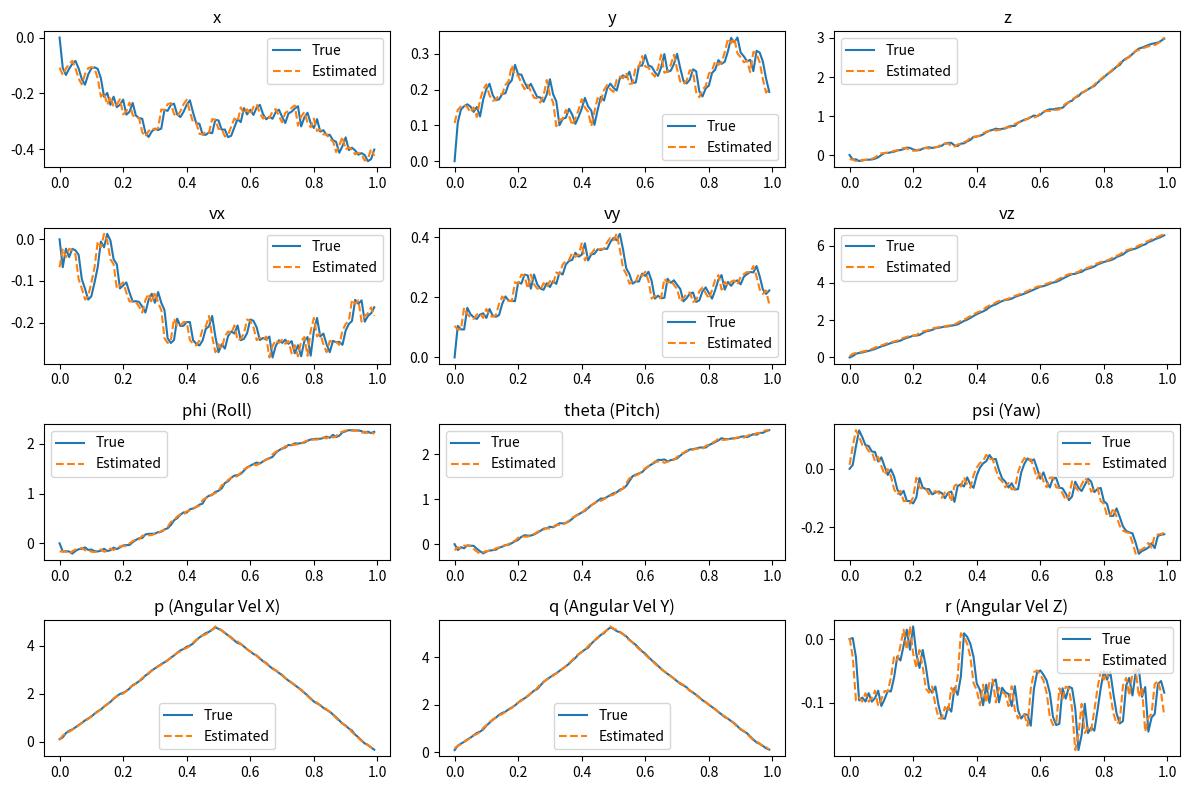

The script that saved this image:
import numpy as np
import matplotlib.pyplot as plt

def quadrotor_dynamics(state, inputs, dt):
    """
    Example quadrotor dynamics without wind model uncertainty.

    Inputs:
    - state: np.array, current state [x, y, z, vx, vy, vz, phi, theta, psi, p, q, r]
    - inputs: np.array, inputs [thrust, tau_phi, tau_theta, tau_psi]
    - dt: float, timestep

    Returns:
    - new_state: np.array, next state after dt
    """
    # Unpack the state
    x, y, z, vx, vy, vz, phi, theta, psi, p, q, r = state
    
    # Unpack the inputs
    thrust, tau_phi, tau_theta, tau_psi = inputs
    
    # Constants
    m = 1.0  # Mass of the quadrotor
    g = 9.81  # Gravitational acceleration
    Ix = 0.01  # Moment of inertia around x-axis
    Iy = 0.01  # Moment of inertia around y-axis
    Iz = 0.02  # Moment of inertia around z-axis
    
    # Translational dynamics
    ax = 0
    ay = 0
    az = thrust / m - g
    
    # Rotational dynamics
    p_dot = tau_phi / Ix
    q_dot = tau_theta / Iy
    r_dot = tau_psi / Iz
    
    # Integrate to get the new state
    new_state = np.array([
        x + vx * dt,
        y + vy * dt,
        z + vz * dt,
        vx + ax * dt,
        vy + ay * dt,
        vz + az * dt,
        phi + p * dt,
        theta + q * dt,
        psi + r * dt,
        p + p_dot * dt,
        q + q_dot * dt,
        r + r_dot * dt
    ])
    
    return new_state

import numpy as np

def linearize(state_eq, input_eq, dt):
    """
    Linearize the quadrotor dynamics around a given equilibrium point.

    Inputs:
    - state_eq: np.array, equilibrium state
    - input_eq: np.array, equilibrium input
    - dt: float, timestep

    Returns:
    - A: np.array, system matrix around equilibrium
    - B: np.array, input matrix around equilibrium
    """
    # Number of states and inputs
    n_states = len(state_eq)
    n_inputs = len(input_eq)
    
    # Initialize matrices
    A = np.zeros((n_states, n_states))
    B = np.zeros((n_states, n_inputs))
    
    # Approximation of derivatives
    epsilon = 1e-6
    
    # Compute A matrix
    for i in range(n_states):
        delta = np.zeros(n_states)
        delta[i] = epsilon
        state_plus = state_eq + delta
        state_minus = state_eq - delta
        
        f_plus = quadrotor_dynamics(state_plus, input_eq, dt)
        f_minus = quadrotor_dynamics(state_minus, input_eq, dt)
        
        A[:, i] = (f_plus - f_minus) / (2 * epsilon)
    
    # Compute B matrix
    for i in range(n_inputs):
        delta = np.zeros(n_inputs)
        delta[i] = epsilon
        input_plus = input_eq + delta
        input_minus = input_eq - delta
        
        f_plus = quadrotor_dynamics(state_eq, input_plus, dt)
        f_minus = quadrotor_dynamics(state_eq, input_minus, dt)
        
        B[:, i] = (f_plus - f_minus) / (2 * epsilon)
    
    return A, B


def kalman_filter(A, B, Q, R, x_hat, P, u, y):
    """
    Kalman Filter implementation for a single time-step (has to be linear)

    Inputs:
    x_hat: Previous state estimate
    P: Previous estimate covariance
    u: Control input
    y: Measurement at current time step

    Returns:
    
    """

    # Prediction Step
    x_hat_minus = A @ x_hat + B @ u
    P_minus = A @ P @ A.T + Q

    # Update Step
    K = P_minus @ C.T @ np.linalg.inv(C @ P_minus @ C.T + R) # Kalman gain
    x_hat_plus = x_hat_minus + K @ (y - C @ x_hat_minus - D @ u)
    P_plus = (np.eye(len(P)) - K @ C) @ P_minus

    return x_hat_plus, P_plus

# Simulation parameters
dt = 0.01  # Time step
time = np.arange(0, 1, dt)  # Simulation time
n_states = 12  # Number of states
n_inputs = 4  # Number of inputs
state_eq = np.zeros(n_states)  # Equilibrium state (hovering)
input_eq = np.array([9.81, 0, 0, 0])  # Equilibrium input (counteracting gravity)
Q = np.eye(n_states) * 0.01  # Process noise covariance (simulated)
R = np.eye(n_states) * 0.1  # Measurement noise covariance (simulated)

# Initial state and covariance
x_hat = np.zeros(n_states)
P = np.eye(n_states)

# Storage for simulation results
true_states = []
estimated_states = []

for t in time:
    # Simulate the true dynamics
    if t < 0.5:
        inputs = np.array([9.81, 0.1, 0.1, 0])  # Slight control input for demonstration
    else:
        inputs = np.array([9.81, -0.1, -0.1, 0])  # Change control input
    
    true_state = quadrotor_dynamics(x_hat, inputs, dt)
    true_states.append(true_state)
    
    # Generate noisy measurements
    measurements = true_state + np.random.normal(0, 0.1, n_states)
    
    # Linearize the dynamics around the current estimated state and input
    A, B = linearize(x_hat, inputs, dt)
    
    # Kalman filter to estimate the state
    # Assuming C is an identity matrix and D is a zero matrix
    C = np.eye(n_states)
    D = np.zeros((n_states, n_inputs))
    
    x_hat, P = kalman_filter(A, B, Q, R, x_hat, P, inputs, measurements)
    estimated_states.append(x_hat)

# Convert results to numpy arrays for plotting
true_states = np.array(true_states)
estimated_states = np.array(estimated_states)

# Plotting
print("*** Plotting States ***")
plt.figure(figsize=(12, 8))

for i, label in enumerate(['x', 'y', 'z', 'vx', 'vy', 'vz', 'phi (Roll)', 'theta (Pitch)', 'psi (Yaw)', 'p (Angular Vel X)', 'q (Angular Vel Y)', 'r (Angular Vel Z)']):
    plt.subplot(4, 3, i+1)
    plt.plot(time, true_states[:, i], label='True')
    plt.plot(time, estimated_states[:, i], label='Estimated', linestyle='--')
    plt.title(label)
    plt.legend()

plt.tight_layout()
plt.show()
